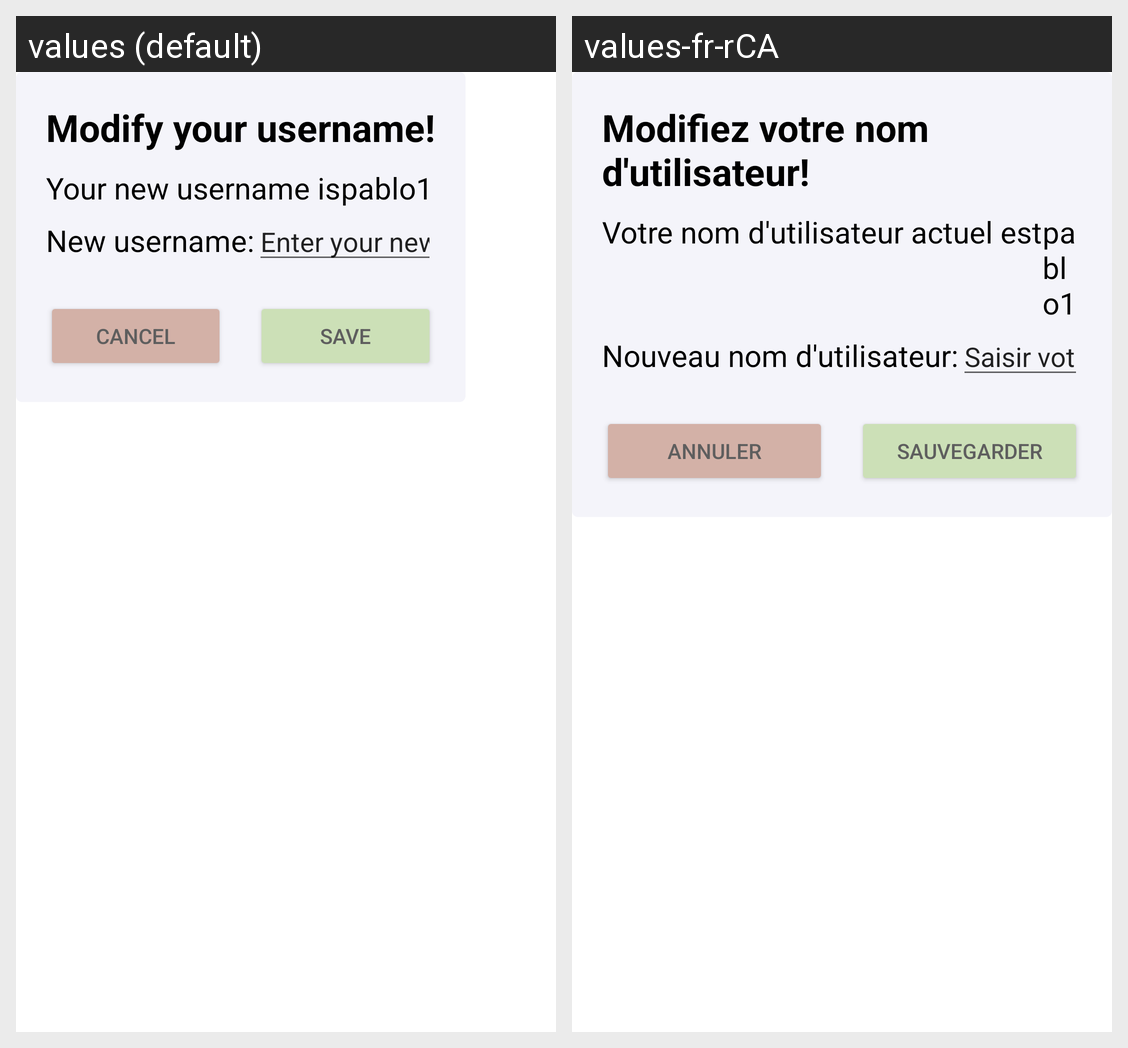

Translations of the strings shown on this Android screen, per locale in the grid:
Android screen res/layout/activity_modify_username.xml rendered under 2 locales, left to right: values (default), values-fr-rCA. Device: Nexus 5 (rendered at 1080×1920; each locale shown at half size, 540×960, under a caption strip naming it); theme Theme.LoginAndSignUp.
Strings drawn on this screen, with the default value and each locale's value (text and hints the layout hard-codes, and strings that could not be matched under every locale, appear in the picture but are not listed):

textModifyUsername
  values: Modify your username!
  values-fr-rCA: Modifiez votre nom d'utilisateur!

textCurrentUsername
  values: Your new username is
  values-fr-rCA: Votre nom d'utilisateur actuel est

textNewUsername
  values: New username:
  values-fr-rCA: Nouveau nom d'utilisateur:

textNewUsernameInput
  values: Enter your new username
  values-fr-rCA: Saisir votre nouveau nom d'utilisateur

cancelButton
  values: Cancel
  values-fr-rCA: Annuler

saveButton
  values: Save
  values-fr-rCA: Sauvegarder
